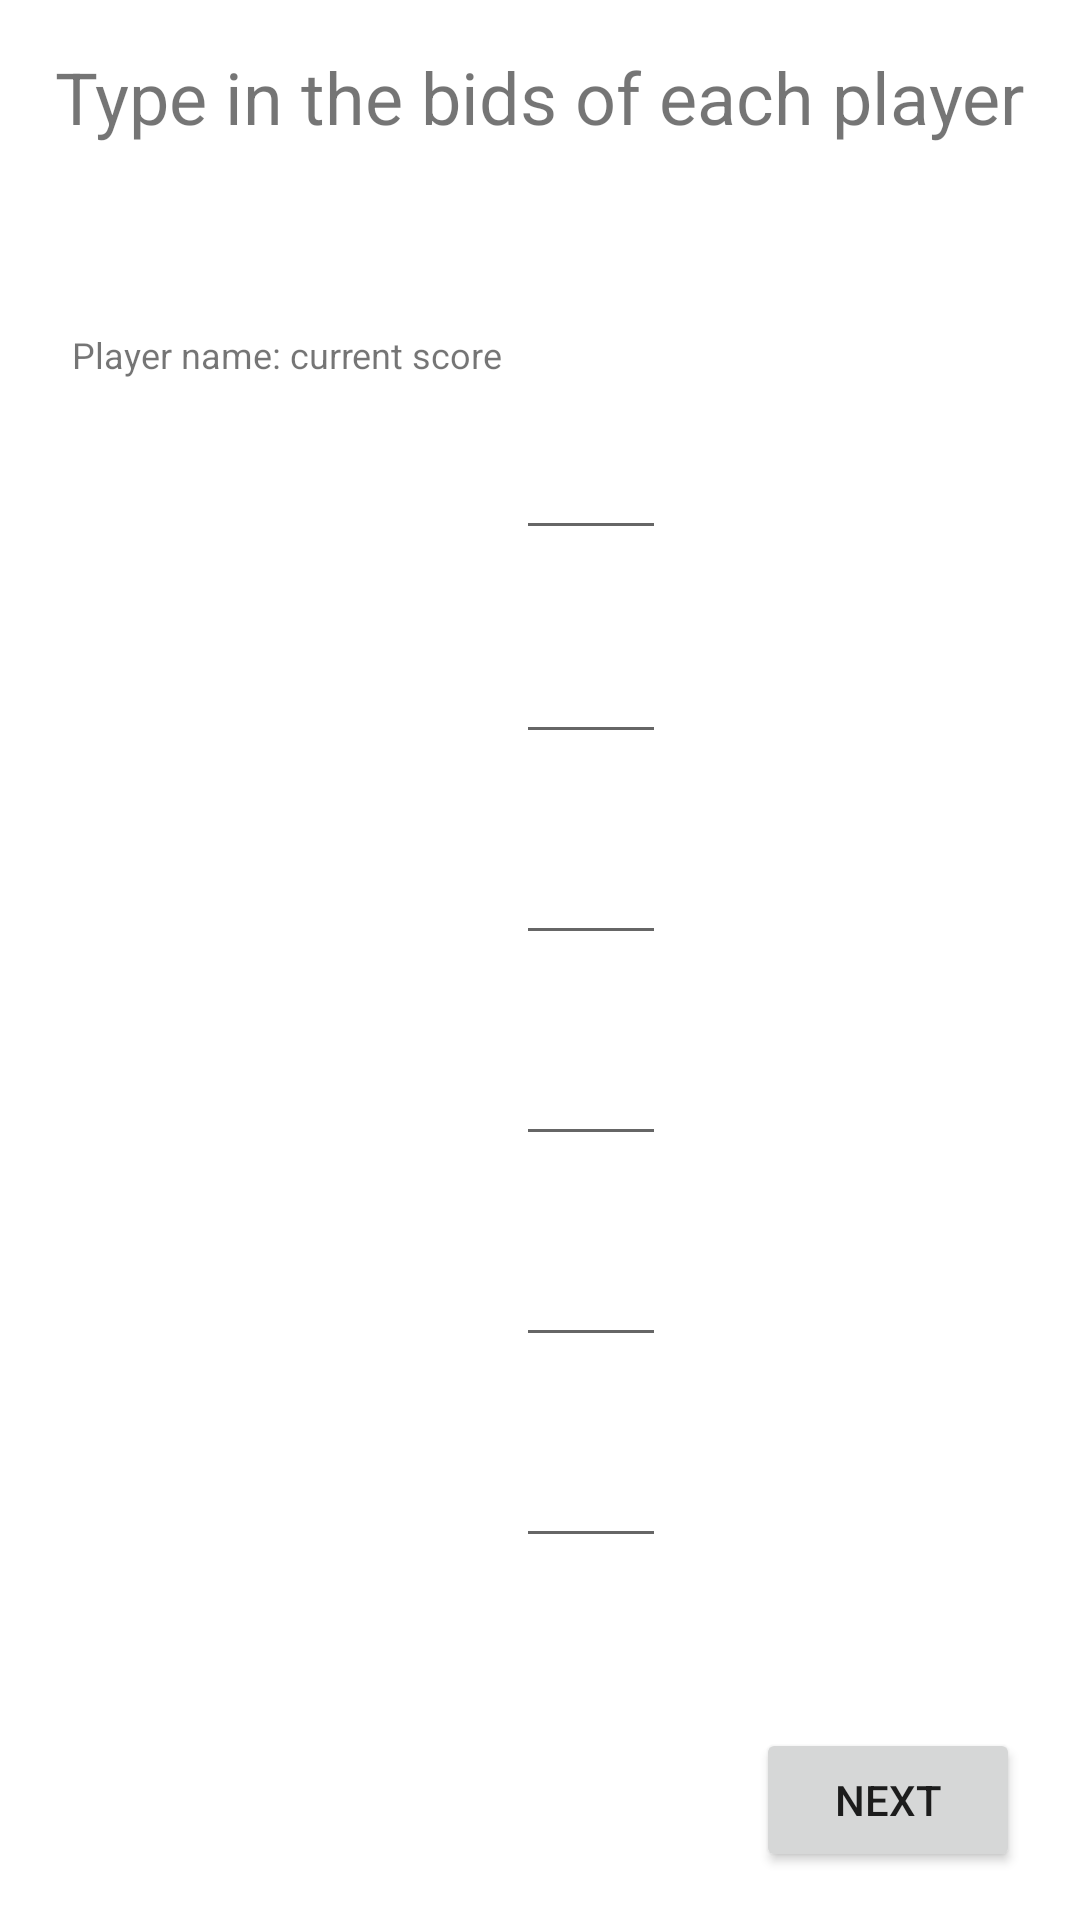

Produce the Android XML layout that renders to this screen, including the resource entries it uses.
<!-- AndroidManifest.xml: application theme Theme.SkullKingScorer -->
<!-- res/layout/fragment_input_bids.xml -->
<?xml version="1.0" encoding="utf-8"?>
<androidx.constraintlayout.widget.ConstraintLayout xmlns:android="http://schemas.android.com/apk/res/android"
    xmlns:app="http://schemas.android.com/apk/res-auto"
    xmlns:tools="http://schemas.android.com/tools"
    android:layout_width="match_parent"
    android:layout_height="match_parent">

    <TextView
        android:id="@+id/inputBidsTitle"
        android:layout_width="wrap_content"
        android:layout_height="wrap_content"
        android:layout_marginTop="16dp"
        android:text="Type in the bids of each player"
        android:textSize="24sp"
        app:layout_constraintEnd_toEndOf="parent"
        app:layout_constraintHorizontal_bias="0.498"
        app:layout_constraintStart_toStartOf="parent"
        app:layout_constraintTop_toTopOf="parent" />

    <TextView
        android:id="@+id/inputBidsRound"
        android:layout_width="wrap_content"
        android:layout_height="wrap_content"
        android:layout_marginTop="16dp"
        android:text=""
        app:layout_constraintEnd_toEndOf="@+id/inputBidsTitle"
        app:layout_constraintHorizontal_bias="0.498"
        app:layout_constraintStart_toStartOf="@+id/inputBidsTitle"
        app:layout_constraintTop_toBottomOf="@+id/inputBidsTitle" />

    <TextView
        android:id="@+id/inputBidsPlayer1"
        android:layout_width="wrap_content"
        android:layout_height="wrap_content"
        android:layout_marginStart="50dp"
        android:layout_marginTop="150dp"
        android:text=""
        android:textSize="20sp"
        app:layout_constraintStart_toStartOf="parent"
        app:layout_constraintTop_toTopOf="parent" />

    <EditText
        android:id="@+id/player1Bid"
        android:layout_width="50dp"
        android:layout_height="wrap_content"
        android:layout_marginEnd="16dp"
        android:ems="10"
        android:inputType="number"
        app:layout_constraintBottom_toBottomOf="@+id/inputBidsPlayer1"
        app:layout_constraintEnd_toEndOf="parent"
        app:layout_constraintStart_toEndOf="@+id/inputBidsPlayer1"
        app:layout_constraintTop_toTopOf="@+id/inputBidsPlayer1"
        app:layout_constraintVertical_bias="0.578" />

    <TextView
        android:id="@+id/inputBidsPlayer2"
        android:layout_width="wrap_content"
        android:layout_height="wrap_content"
        android:layout_marginStart="24dp"
        android:layout_marginTop="40dp"
        android:text=""
        android:textSize="20sp"
        app:layout_constraintEnd_toEndOf="@+id/inputBidsPlayer1"
        app:layout_constraintHorizontal_bias="1.0"
        app:layout_constraintStart_toStartOf="@+id/inputBidsPlayer1"
        app:layout_constraintTop_toBottomOf="@+id/inputBidsPlayer1" />

    <EditText
        android:id="@+id/player2Bid"
        android:layout_width="50dp"
        android:layout_height="wrap_content"
        android:ems="10"
        android:inputType="number"
        app:layout_constraintBottom_toBottomOf="@+id/inputBidsPlayer2"
        app:layout_constraintEnd_toEndOf="@+id/player1Bid"
        app:layout_constraintStart_toStartOf="@+id/player1Bid"
        app:layout_constraintTop_toTopOf="@+id/inputBidsPlayer2" />

    <TextView
        android:id="@+id/inputBidsPlayer3"
        android:layout_width="wrap_content"
        android:layout_height="wrap_content"
        android:layout_marginStart="24dp"
        android:layout_marginTop="40dp"
        android:text=""
        android:textSize="20sp"
        app:layout_constraintEnd_toEndOf="@+id/inputBidsPlayer2"
        app:layout_constraintHorizontal_bias="1.0"
        app:layout_constraintStart_toStartOf="@+id/inputBidsPlayer2"
        app:layout_constraintTop_toBottomOf="@+id/inputBidsPlayer2" />

    <EditText
        android:id="@+id/player3Bid"
        android:layout_width="50dp"
        android:layout_height="wrap_content"
        android:ems="10"
        android:inputType="number"
        app:layout_constraintBottom_toBottomOf="@+id/inputBidsPlayer3"
        app:layout_constraintEnd_toEndOf="@+id/player2Bid"
        app:layout_constraintStart_toStartOf="@+id/player2Bid"
        app:layout_constraintTop_toTopOf="@+id/inputBidsPlayer3" />

    <TextView
        android:id="@+id/inputBidsPlayer4"
        android:layout_width="wrap_content"
        android:layout_height="wrap_content"
        android:layout_marginStart="24dp"
        android:layout_marginTop="40dp"
        android:text=""
        android:textSize="20sp"
        app:layout_constraintEnd_toEndOf="@+id/inputBidsPlayer3"
        app:layout_constraintHorizontal_bias="1.0"
        app:layout_constraintStart_toStartOf="@+id/inputBidsPlayer3"
        app:layout_constraintTop_toBottomOf="@+id/inputBidsPlayer3" />

    <EditText
        android:id="@+id/player4Bid"
        android:layout_width="50dp"
        android:layout_height="wrap_content"
        android:ems="10"
        android:inputType="number"
        app:layout_constraintBottom_toBottomOf="@+id/inputBidsPlayer4"
        app:layout_constraintEnd_toEndOf="@+id/player3Bid"
        app:layout_constraintStart_toStartOf="@+id/player3Bid"
        app:layout_constraintTop_toTopOf="@+id/inputBidsPlayer4" />

    <TextView
        android:id="@+id/inputBidsPlayer5"
        android:layout_width="wrap_content"
        android:layout_height="wrap_content"
        android:layout_marginStart="50dp"
        android:layout_marginTop="40dp"
        android:text=""
        android:textSize="20sp"
        app:layout_constraintStart_toStartOf="parent"
        app:layout_constraintTop_toBottomOf="@+id/inputBidsPlayer4" />

    <EditText
        android:id="@+id/player5Bid"
        android:layout_width="50dp"
        android:layout_height="wrap_content"
        android:ems="10"
        android:inputType="number"
        app:layout_constraintBottom_toBottomOf="@+id/inputBidsPlayer5"
        app:layout_constraintEnd_toEndOf="@+id/player4Bid"
        app:layout_constraintStart_toStartOf="@+id/player4Bid"
        app:layout_constraintTop_toTopOf="@+id/inputBidsPlayer5" />

    <TextView
        android:id="@+id/inputBidsPlayer6"
        android:layout_width="wrap_content"
        android:layout_height="wrap_content"
        android:layout_marginStart="50dp"
        android:layout_marginTop="40dp"
        android:text=""
        android:textSize="20sp"
        app:layout_constraintStart_toStartOf="parent"
        app:layout_constraintTop_toBottomOf="@+id/inputBidsPlayer5" />

    <EditText
        android:id="@+id/player6Bid"
        android:layout_width="50dp"
        android:layout_height="wrap_content"
        android:ems="10"
        android:inputType="number"
        app:layout_constraintBottom_toBottomOf="@+id/inputBidsPlayer6"
        app:layout_constraintEnd_toEndOf="@+id/player5Bid"
        app:layout_constraintHorizontal_bias="0.0"
        app:layout_constraintStart_toStartOf="@+id/player5Bid"
        app:layout_constraintTop_toTopOf="@+id/inputBidsPlayer6" />

    <Button
        android:id="@+id/inputBidsGo"
        android:layout_width="wrap_content"
        android:layout_height="wrap_content"
        android:layout_marginEnd="20dp"
        android:layout_marginBottom="16dp"
        android:text="Next"
        app:layout_constraintBottom_toBottomOf="parent"
        app:layout_constraintEnd_toEndOf="parent" />

    <TextView
        android:id="@+id/inputBidsSubTitle"
        android:layout_width="wrap_content"
        android:layout_height="wrap_content"
        android:layout_marginStart="24dp"
        android:layout_marginTop="110dp"
        android:text="Player name: current score"
        android:textSize="12sp"
        app:layout_constraintStart_toStartOf="parent"
        app:layout_constraintTop_toTopOf="parent" />


</androidx.constraintlayout.widget.ConstraintLayout>
<!-- resources referenced by this layout -->
<resources>
  <style name="Theme.SkullKingScorer" parent="Theme.MaterialComponents.DayNight.DarkActionBar">
          
          <item name="colorPrimary">@color/black</item>
          <item name="colorPrimaryVariant">@color/black</item>
          <item name="colorOnPrimary">@color/white</item>
          
          <item name="colorSecondary">@color/teal_200</item>
          <item name="colorSecondaryVariant">@color/teal_700</item>
          <item name="colorOnSecondary">@color/black</item>
          
          <item name="android:statusBarColor" tools:targetApi="l">?attr/colorPrimaryVariant</item>
          
      </style>
  <!-- not gathered from this repository: default colours our renderer supplied (Android Studio template values) -->
  <color name="teal_200">#FF03DAC5</color>
  <color name="teal_700">#FF018786</color>
  <color name="black">#FF000000</color>
  <color name="white">#FFFFFFFF</color>
</resources>
